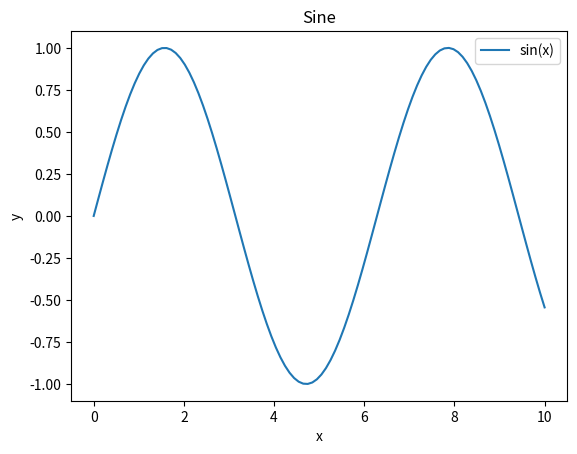

The matplotlib source for this figure:
import matplotlib.pyplot as plt
import numpy as np

x = np.linspace(0, 10, 100)
y = np.sin(x)

plt.plot(x, y, label="sin(x)")
plt.xlabel("x")
plt.ylabel("y")
plt.title("Sine")
plt.legend()
plt.show()
